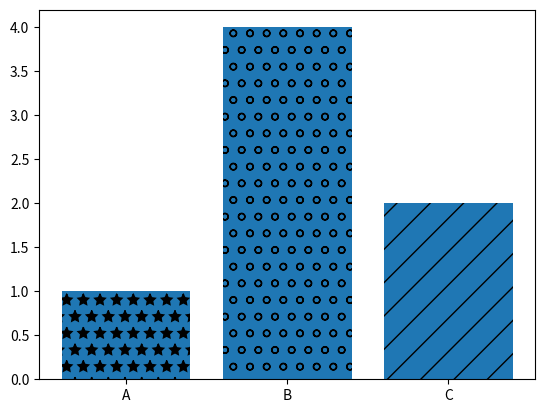

Reproduce this figure in Python.
import matplotlib.pyplot as plt
import numpy as np
import pandas as pd

labels = ['A','B','C']
values = [1,4,2]

bars = plt.bar(labels, values)

patterns =['/', 'o', '*']
for bar in bars:
    bar.set_hatch(patterns.pop())
# bars[0].set_hatch('/')
# bars[1].set_hatch('o')
# bars[2].set_hatch('*')

plt.figure(figsize=(6,4)) 

plt.show()